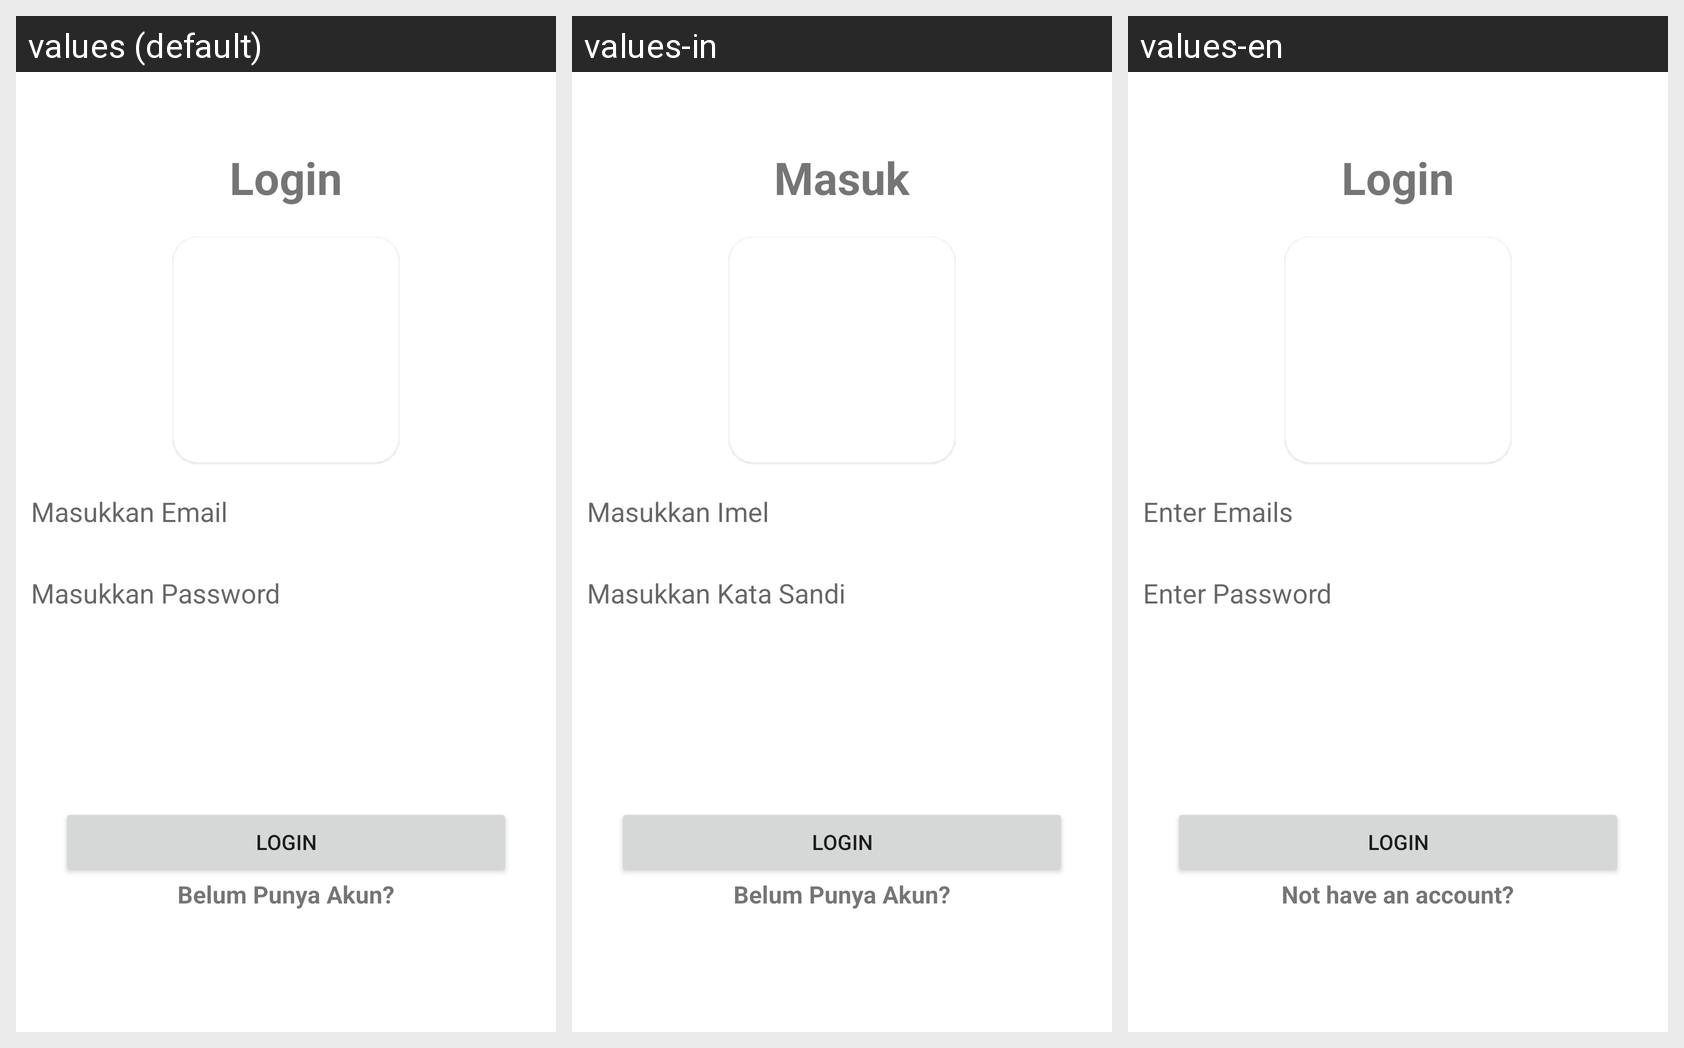

Strings drawn on this Android screen and how each of the app's shown locales translates them:
Android screen res/layout/fragment_login.xml rendered under 3 locales, left to right: values (default), values-in, values-en. Device: Nexus 5 (rendered at 1080×1920; each locale shown at half size, 540×960, under a caption strip naming it); theme Theme.Challenge_chapter5.
Strings drawn on this screen, with the default value and each locale's value (text and hints the layout hard-codes, and strings that could not be matched under every locale, appear in the picture but are not listed):

login
  values: Login
  values-in: Masuk
  values-en: Login

masukkan_email
  values: Masukkan Email
  values-in: Masukkan Imel
  values-en: Enter Emails

masukkan_password
  values: Masukkan Password
  values-in: Masukkan Kata Sandi
  values-en: Enter Password

belum_punya_akun
  values: Belum Punya Akun?
  values-in: Belum Punya Akun?
  values-en: Not have an account?
